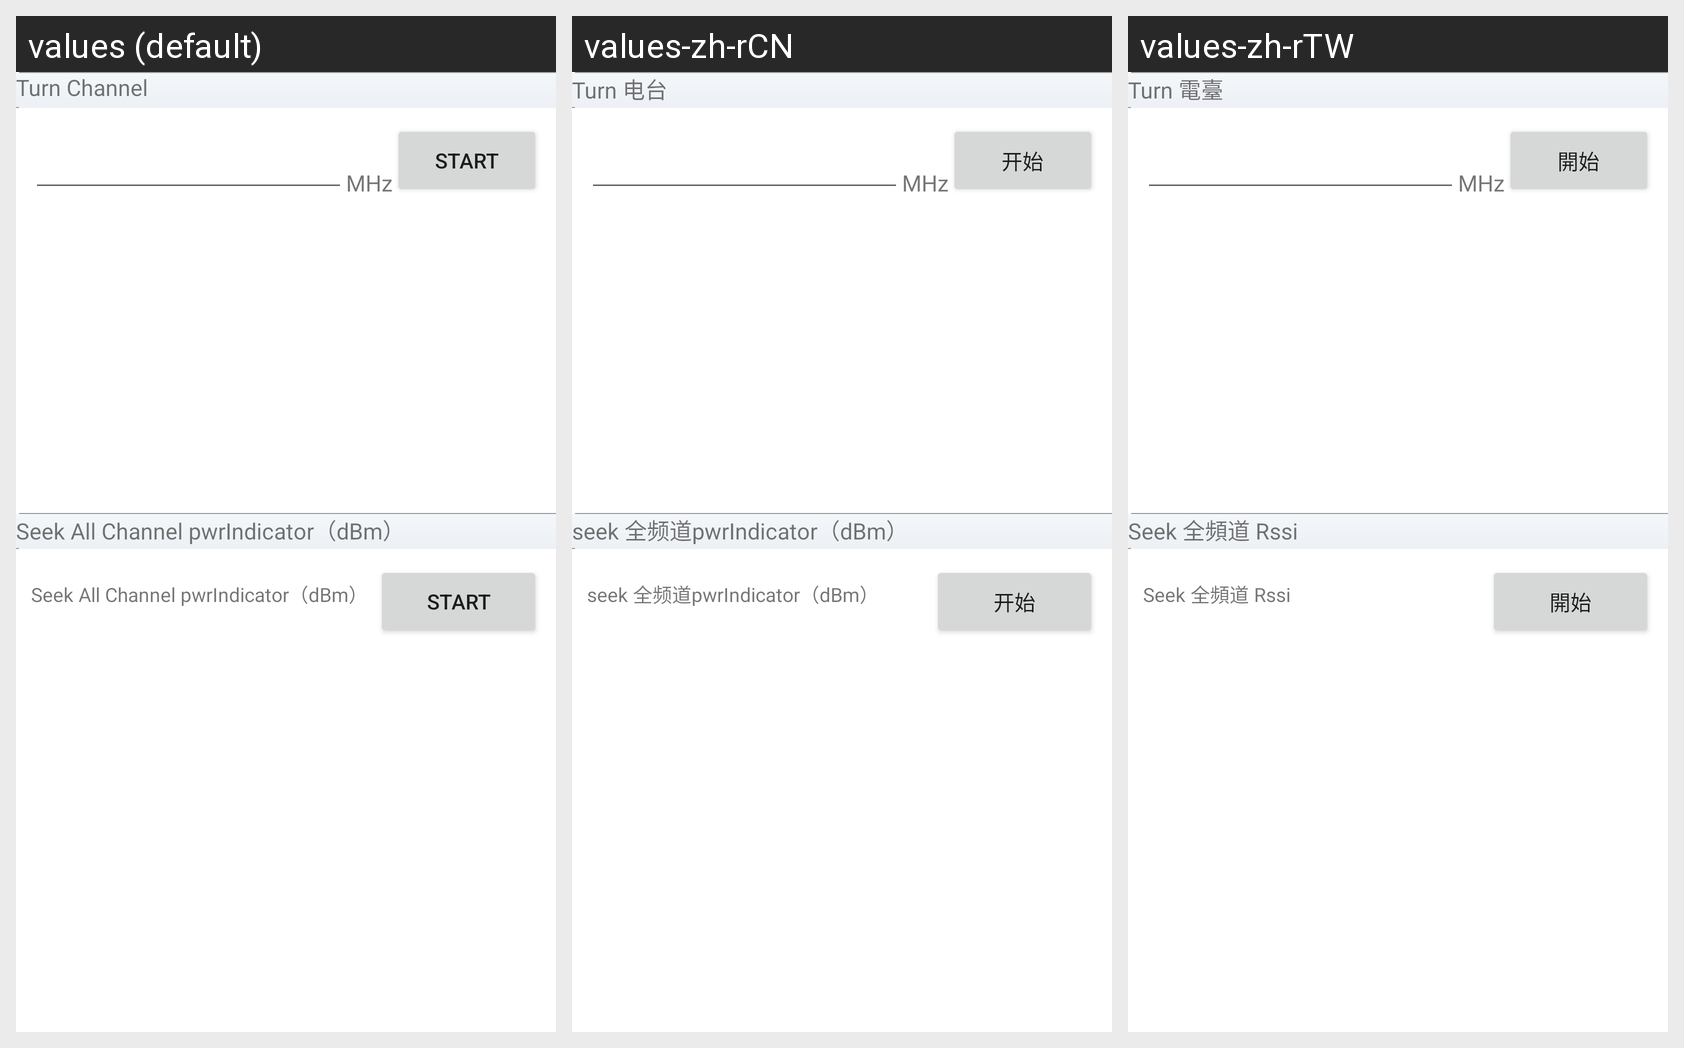

This grid shows one Android layout under several languages. Give, for every string resource on the screen, its name, the default text and each shown locale's text.
Android screen res/layout/turn_fragment.xml rendered under 3 locales, left to right: values (default), values-zh-rCN, values-zh-rTW. Device: Nexus 5 (rendered at 1080×1920; each locale shown at half size, 540×960, under a caption strip naming it); theme Theme.MaterialComponents.DayNight.NoActionBar.
Strings drawn on this screen, with the default value and each locale's value (text and hints the layout hard-codes, and strings that could not be matched under every locale, appear in the picture but are not listed):

turn_textview
  values: Turn Channel
  values-zh-rCN: Turn 电台
  values-zh-rTW: Turn 電臺

turn_channel_unit
  values: MHz
  values-zh-rCN: MHz  [not translated; the default value is used]
  values-zh-rTW: MHz  [not translated; the default value is used]

start
  values: Start
  values-zh-rCN: 开始
  values-zh-rTW: 開始

seek_all_channel_rssi
  values: Seek All Channel pwrIndicator（dBm）
  values-zh-rCN: seek 全频道pwrIndicator（dBm）
  values-zh-rTW: Seek 全頻道 Rssi
